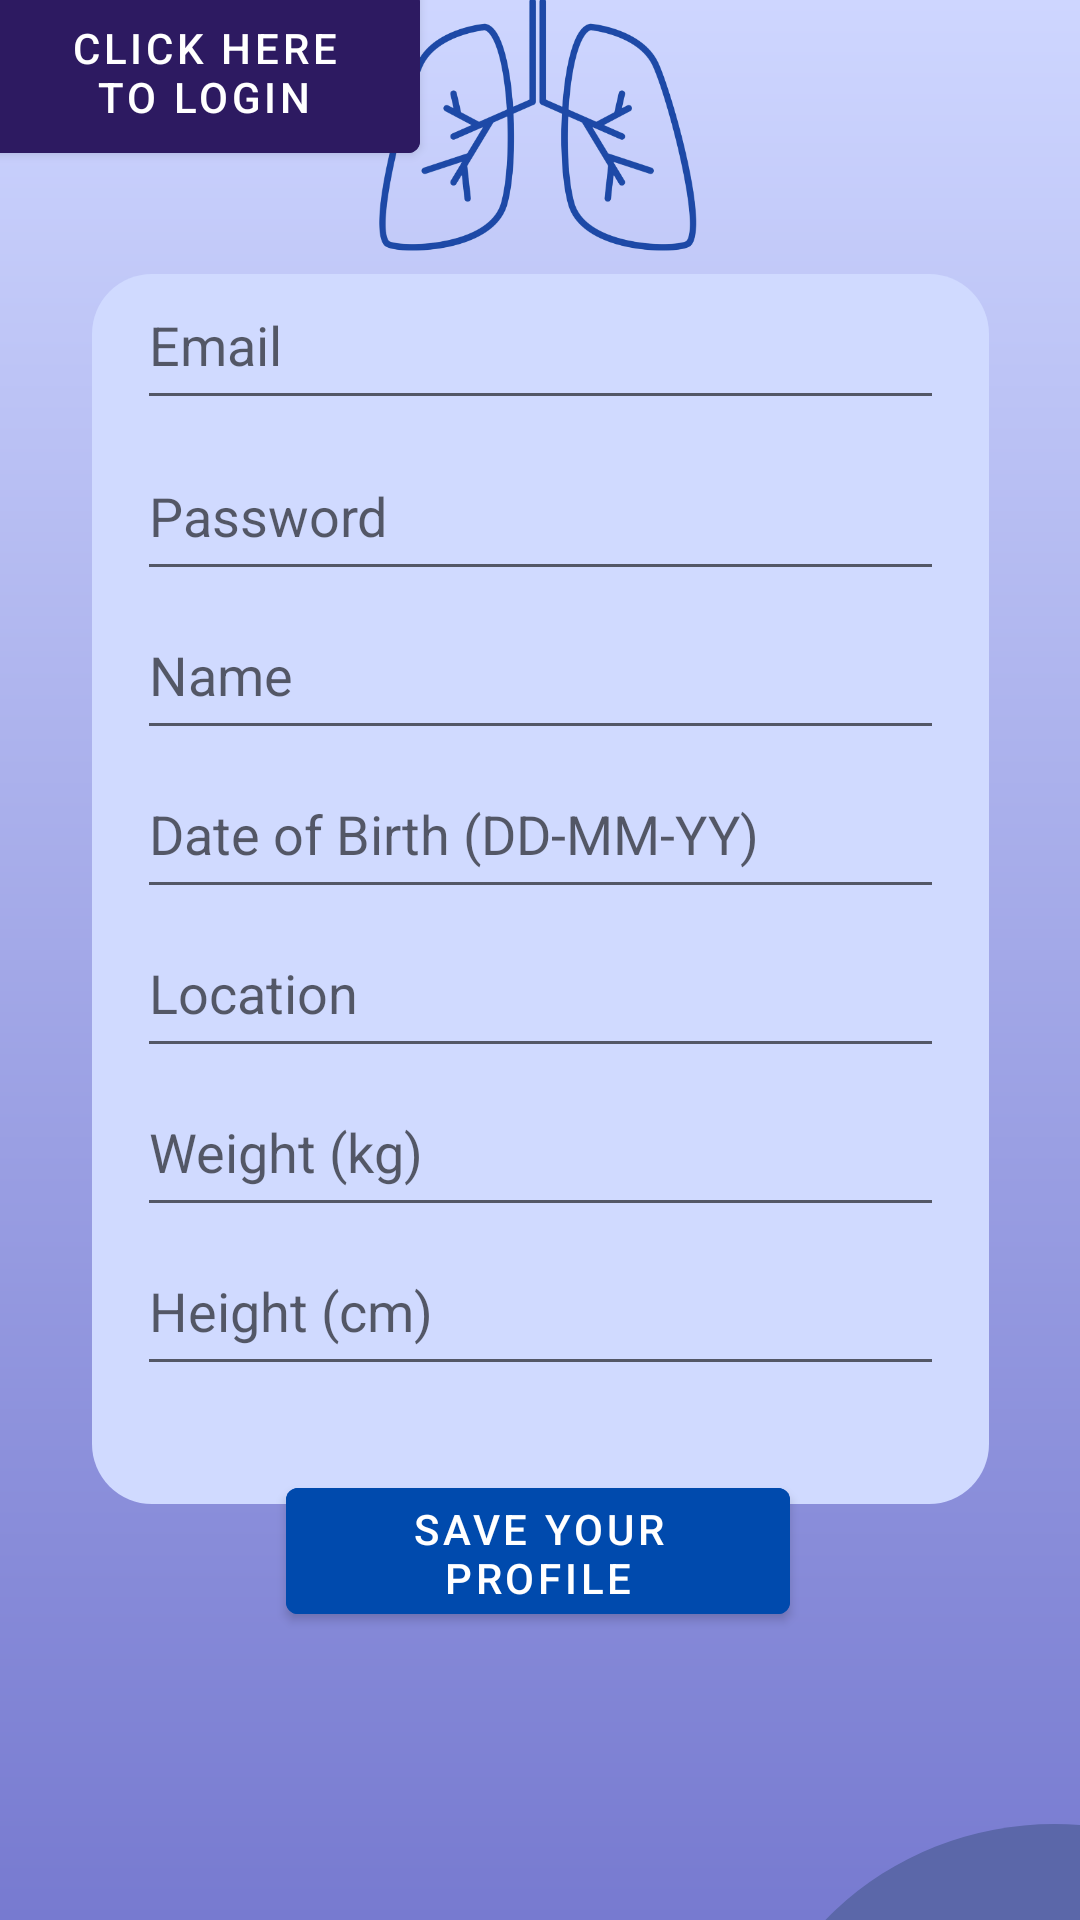

Reconstruct the res/layout file that produces this screen, plus the resources it refers to.
<!-- AndroidManifest.xml: application theme Theme.COEN_ELEC_390_Project -->
<!-- res/layout/activity_sign_up_page.xml -->
<?xml version="1.0" encoding="utf-8"?>
<androidx.constraintlayout.widget.ConstraintLayout xmlns:android="http://schemas.android.com/apk/res/android"
    xmlns:app="http://schemas.android.com/apk/res-auto"
    xmlns:tools="http://schemas.android.com/tools"
    android:layout_width="match_parent"
    android:layout_height="match_parent"
    android:background="@drawable/gradient_background"
    tools:context=".SignUpPage">

    <ImageView
        android:id="@+id/imageView"
        android:layout_width="299dp"
        android:layout_height="410dp"
        app:layout_constraintBottom_toTopOf="@+id/saveSignUp"
        app:layout_constraintEnd_toEndOf="parent"
        app:layout_constraintStart_toStartOf="parent"
        app:layout_constraintTop_toBottomOf="@+id/lungLogo"
        app:layout_constraintVertical_bias="0.0"
        app:srcCompat="@drawable/purple_square_bg_2" />

    <EditText
        android:id="@+id/userDOB"
        android:layout_width="269dp"
        android:layout_height="53dp"
        android:ems="10"
        android:hint="Date of Birth (DD-MM-YY)"
        android:inputType="textPersonName"
        app:layout_constraintBottom_toTopOf="@+id/userLocation"
        app:layout_constraintEnd_toEndOf="parent"
        app:layout_constraintStart_toStartOf="parent" />


    <EditText
        android:id="@+id/userLocation"
        android:layout_width="269dp"
        android:layout_height="53dp"
        android:ems="10"
        android:hint="Location"
        android:inputType="textPersonName"
        app:layout_constraintBottom_toTopOf="@+id/userWeight"
        app:layout_constraintEnd_toEndOf="parent"
        app:layout_constraintStart_toStartOf="parent" />

    <EditText
        android:id="@+id/userWeight"
        android:layout_width="269dp"
        android:layout_height="53dp"
        android:ems="10"
        android:hint="Weight (kg)"
        android:inputType="textPersonName"
        app:layout_constraintBottom_toTopOf="@+id/userHeight"
        app:layout_constraintEnd_toEndOf="parent"
        app:layout_constraintStart_toStartOf="parent" />

    <EditText
        android:id="@+id/userHeight"
        android:layout_width="269dp"
        android:layout_height="53dp"
        android:layout_marginBottom="28dp"
        android:ems="10"
        android:hint="Height (cm)"
        android:inputType="textPersonName"
        app:layout_constraintBottom_toTopOf="@+id/saveSignUp"
        app:layout_constraintEnd_toEndOf="parent"
        app:layout_constraintStart_toStartOf="parent" />

    <ImageView
        android:id="@+id/imageView3"
        android:layout_width="222dp"
        android:layout_height="209dp"
        android:layout_marginEnd="236dp"
        android:layout_marginBottom="608dp"
        app:layout_constraintBottom_toBottomOf="parent"
        app:layout_constraintEnd_toEndOf="parent"
        app:srcCompat="@drawable/circle_purple3" />

    <ImageView
        android:id="@+id/imageView8"
        android:layout_width="207dp"
        android:layout_height="197dp"
        android:layout_marginStart="248dp"
        android:layout_marginTop="608dp"
        app:layout_constraintStart_toStartOf="parent"
        app:layout_constraintTop_toTopOf="parent"
        app:srcCompat="@drawable/circle_purple1" />

    <ImageView
        android:id="@+id/lungLogo"
        android:layout_width="168dp"
        android:layout_height="106dp"
        app:layout_constraintBottom_toTopOf="@+id/userEmail"
        app:layout_constraintEnd_toEndOf="parent"
        app:layout_constraintHorizontal_bias="0.497"
        app:layout_constraintStart_toStartOf="parent"
        app:layout_constraintTop_toTopOf="parent"
        app:layout_constraintVertical_bias="0.778"
        app:srcCompat="@drawable/logo_lungs_no_bg" />

    <EditText
        android:id="@+id/userEmail"
        android:layout_width="269dp"
        android:layout_height="53dp"
        android:layout_marginBottom="4dp"
        android:ems="10"
        android:hint="Email"
        android:inputType="textPersonName"
        app:layout_constraintBottom_toTopOf="@+id/userPassword"
        app:layout_constraintEnd_toEndOf="parent"
        app:layout_constraintStart_toStartOf="parent" />

    <ProgressBar
        android:id="@+id/progressBar"
        android:layout_width="wrap_content"
        android:layout_height="wrap_content"
        android:visibility="gone"
        app:layout_constraintBottom_toTopOf="parent"
        app:layout_constraintEnd_toStartOf="parent"
        app:layout_constraintStart_toStartOf="parent"
        app:layout_constraintTop_toTopOf="parent" />


    <Button
        android:id="@+id/clickLogin"
        android:layout_width="144dp"
        android:layout_height="66dp"
        android:backgroundTint="#2D1A61"
        android:text="Click Here to Login"
        app:layout_constraintBottom_toBottomOf="@+id/imageView3"
        app:layout_constraintEnd_toEndOf="@+id/imageView3"
        app:layout_constraintHorizontal_bias="0.218"
        app:layout_constraintStart_toStartOf="parent"
        app:layout_constraintTop_toTopOf="parent"
        app:layout_constraintVertical_bias="0.275" />

    <Button
        android:id="@+id/saveSignUp"
        android:layout_width="168dp"
        android:layout_height="54dp"
        android:layout_marginBottom="96dp"
        android:backgroundTint="#004AAD"
        android:text="Save Your Profile"
        app:layout_constraintBottom_toBottomOf="parent"
        app:layout_constraintEnd_toEndOf="parent"
        app:layout_constraintHorizontal_bias="0.497"
        app:layout_constraintStart_toStartOf="parent" />

    <EditText
        android:id="@+id/userPassword"
        android:layout_width="269dp"
        android:layout_height="53dp"
        android:ems="10"
        android:hint="Password"
        android:inputType="textPersonName"
        app:layout_constraintBottom_toTopOf="@+id/userName"
        app:layout_constraintEnd_toEndOf="parent"
        app:layout_constraintStart_toStartOf="parent" />

    <EditText
        android:id="@+id/userName"
        android:layout_width="269dp"
        android:layout_height="53dp"
        android:ems="10"
        android:hint="Name"
        android:inputType="textPersonName"
        app:layout_constraintBottom_toTopOf="@+id/userDOB"
        app:layout_constraintEnd_toEndOf="parent"
        app:layout_constraintStart_toStartOf="parent" />


</androidx.constraintlayout.widget.ConstraintLayout>
<!-- resources referenced by this layout -->
<resources>
  <!-- drawable circle_purple1 (drawable) -->
  <?xml version="1.0" encoding="utf-8"?>
  <shape xmlns:android="http://schemas.android.com/apk/res/android"
      android:shape="oval">
      <solid android:color="#5B67A9"/>
  </shape>
  <!-- drawable circle_purple3 (drawable) -->
  <?xml version="1.0" encoding="utf-8"?>
  <shape xmlns:android="http://schemas.android.com/apk/res/android"
      android:shape="oval">
      <solid android:color="#8B99DF"/>
  </shape>
  <!-- drawable gradient_background (drawable) -->
  <?xml version="1.0" encoding="utf-8"?>
  <shape xmlns:android="http://schemas.android.com/apk/res/android">
      <gradient
          android:startColor="#CED6FF"
          android:endColor="#777AD0"
          android:angle="270"/>
  </shape>
  <!-- drawable logo_lungs_no_bg: png bitmap (drawable, 71624 bytes) -->
  <!-- drawable purple_square_bg_2 (drawable) -->
  <?xml version="1.0" encoding="utf-8"?>
  <shape xmlns:android="http://schemas.android.com/apk/res/android"
      android:shape="rectangle">
      <solid android:color="#D0DAFF"/>
      <corners android:radius="20dp" />
  </shape>
  <style name="Theme.COEN_ELEC_390_Project" parent="Theme.MaterialComponents.DayNight.DarkActionBar">
          
          <item name="colorPrimary">@color/purple_500</item>
          <item name="colorPrimaryVariant">@color/purple_700</item>
          <item name="colorOnPrimary">@color/white</item>
          
          <item name="colorSecondary">@color/teal_200</item>
          <item name="colorSecondaryVariant">@color/teal_700</item>
          <item name="colorOnSecondary">@color/black</item>
          
          <item name="android:statusBarColor">?attr/colorPrimaryVariant</item>
          
      </style>
  <color name="purple_500">#FF6200EE</color>
  <color name="purple_700">#FF3700B3</color>
  <color name="white">#FFFFFFFF</color>
  <color name="teal_200">#FF03DAC5</color>
  <color name="teal_700">#FF018786</color>
  <color name="black">#FF000000</color>
</resources>
